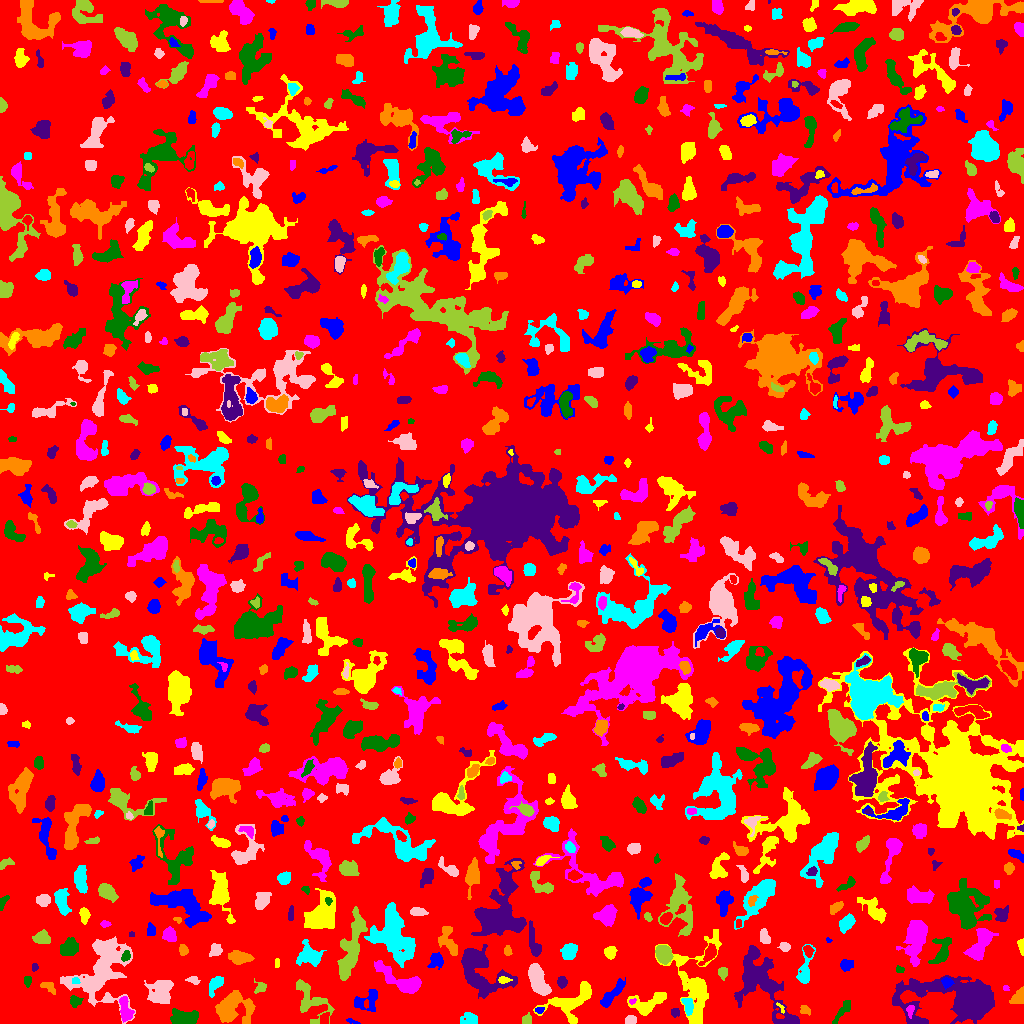

The data file committed next to this chart (first rows):
ID, X, Y, A, B, theta, total_flux, mu_max, mu_median, mu_mean, R_fwhm, R_e, R10, R90, x_start, x_end, y_start, y_end, area, greylevel
0, 503.1, 512.1, 296.1, 294, 0.688, 736658, 13.0, 1.0, 0.9735, 4.583, 218.7, 83, 351.1, 0, 1023, 0, 1023, 756742, 0.9735
1, 352.2, 2.183, 3.86, 1.046, -0.3081, 93.0, 4.0, 2.0, 1.788, 3.141, 2.326, 0.7979, 3.613, 346, 360, 0, 5, 52, 3.788
2, 694.8, 40.86, 19.95, 10.53, -1.528, 2882, 11.0, 1.0, 2.177, 5.781, 9.184, 2.932, 18.09, 655, 721, 0, 94, 1324, 4.177
3, 125.4, 12.9, 6.329, 2.748, -1.385, 835.0, 8.0, 3.0, 3.408, 5.585, 4.82, 1.784, 7.736, 119, 134, 1, 27, 245, 6.408
4, 184.4, 6.102, 6.855, 3.062, 0.07829, 752.0, 6.0, 2.0, 2.101, 6.652, 5.499, 2.185, 8.649, 170, 198, 0, 15, 358, 5.101
5, 675, 11.44, 2.294, 1.831, 1.541, 79.0, 2.0, 1.0, 1.068, 4.184, 2.459, 0.9772, 3.868, 671, 679, 6, 15, 74, 4.068
6, 231.1, 15.51, 9.223, 7.052, 0.3434, 2664, 11.0, 3.0, 3.478, 6.933, 7.999, 2.985, 13.17, 215, 255, 0, 33, 766, 5.478
7, 469.3, 3.397, 3.931, 2.906, -0.02954, 640.0, 10.0, 2.0, 3.596, 4.029, 3.613, 1.382, 6.433, 460, 477, 0, 11, 178, 5.596
8, 630.5, 3.333, 2.709, 2.033, 0.1731, 417.0, 9.0, 4.0, 4.299, 3.868, 3.038, 1.128, 4.652, 625, 636, 0, 8, 97, 7.299
9, 526.6, 3.799, 2.643, 2.279, 1.175, 219.0, 4.0, 3.0, 2.38, 4.652, 3.141, 1.262, 4.583, 522, 531, 0, 11, 92, 5.38
10, 323.9, 4.359, 3.016, 1.952, 1.165, 153.0, 3.0, 2.0, 1.515, 4.107, 3.09, 1.262, 4.652, 320, 329, 0, 11, 101, 5.515
11, 539.4, 13.57, 2.126, 1.299, 0.002579, 86.0, 4.0, 1.0, 1.536, 2.877, 1.954, 0.7979, 3.241, 535, 544, 10, 16, 56, 5.536
12, 781.4, 15.15, 3.043, 1.202, -0.9291, 60.0, 4.0, 1.0, 1.333, 2.459, 1.693, 0.5642, 2.764, 776, 784, 10, 21, 45, 6.333
13, 910.2, 12.74, 3.528, 1.883, 1.471, 110.0, 3.0, 1.0, 1.375, 3.241, 2.821, 0.9772, 4.442, 906, 914, 5, 18, 80, 7.375
14, 842.2, 12.43, 7.82, 2.002, 0.9459, 260.0, 2.0, 1.0, 1.429, 7.442, 4.514, 1.954, 6.84, 832, 850, 0, 23, 182, 4.429
15, 960.7, 24.5, 26.34, 10.46, -0.0101, 11366, 17.0, 3.0, 4.501, 11.07, 12.79, 4.918, 23.6, 892, 994, 0, 48, 2525, 6.501
16, 805, 13.28, 3.134, 2.289, -0.5336, 141.0, 2.0, 2.0, 1.602, 5.262, 3.338, 1.493, 4.787, 800, 810, 8, 18, 88, 3.602
17, 688, 17.59, 4.184, 2.201, -1.391, 402.0, 6.0, 2.0, 2.561, 4.72, 3.613, 1.382, 5.836, 681, 693, 8, 25, 157, 6.561
18, 102.2, 54.76, 17.43, 11.15, 1.13, 6386, 12.0, 3.0, 3.399, 11.06, 12.06, 4.514, 20.49, 60, 135, 0, 87, 1879, 5.399
19, 308.7, 24.83, 12.13, 6.444, -0.9538, 1160, 5.0, 2.0, 2.079, 7.047, 6.933, 2.706, 11.79, 296, 334, 0, 44, 558, 4.079
20, 401.3, 15.26, 4.361, 1.528, -1.116, 115.0, 3.0, 1.0, 1.211, 3.241, 2.764, 0.9772, 4.442, 395, 406, 8, 24, 95, 4.211
21, 611.9, 29.32, 9.571, 2.485, 0.858, 604.0, 4.0, 2.0, 2.034, 8.195, 5.67, 2.185, 8.63, 600, 625, 16, 46, 297, 4.034
22, 648.5, 20.16, 10.2, 4.72, 0.3931, 1303, 7.0, 3.0, 2.968, 6.794, 6.555, 2.585, 10.36, 627, 666, 8, 31, 439, 4.968
23, 632.1, 22.09, 1.855, 1.266, 0.3443, 67.0, 4.0, 1.5, 1.763, 2.459, 1.871, 0.5642, 3.09, 629, 636, 19, 25, 38, 6.763
24, 74.89, 21.84, 2.668, 2.465, 0.01683, 171.0, 4.0, 1.0, 1.449, 3.742, 2.932, 1.128, 4.983, 70, 83, 16, 28, 118, 4.449
25, 760.5, 43.26, 21.44, 9.465, -1.025, 5084, 10.0, 3.0, 3.181, 10.88, 11.77, 4.406, 19.28, 734, 799, 0, 78, 1598, 5.181
26, 1018, 26.03, 4.591, 3.034, 0.9238, 369.0, 4.0, 2.0, 2.121, 6.333, 4.297, 1.693, 6.58, 1009, 1023, 20, 37, 174, 4.121
27, 214.5, 39.45, 4.593, 2.149, 1.121, 231.0, 4.0, 1.0, 1.161, 4.72, 3.742, 1.382, 5.917, 209, 223, 26, 47, 199, 4.161
28, 160.1, 31.58, 6.777, 5.742, 0.8891, 1241, 5.0, 2.0, 2.448, 8.5, 7.114, 2.764, 10.98, 144, 173, 20, 43, 507, 4.448
29, 260.5, 35.97, 2.96, 2.525, 0.4549, 272.0, 5.0, 2.0, 2.473, 4.029, 3.141, 1.262, 5.078, 254, 266, 30, 45, 110, 4.473
30, 439.1, 26.87, 9.762, 2.87, -1.205, 1080, 7.0, 2.0, 2.842, 6.257, 5.863, 2.257, 9.424, 430, 454, 6, 42, 380, 4.842
31, 367.8, 21.49, 7.058, 5.385, 0.321, 198.0, 2.0, 1.0, 0.6429, 7.399, 4.787, 1.693, 6.956, 354, 377, 12, 34, 308, 3.643
32, 572.4, 22.93, 14.13, 6.782, 0.5006, 2054, 9.0, 3.0, 2.861, 6.155, 8.176, 3.141, 13.04, 533, 591, 0, 42, 718, 4.861
33, 1005, 35.4, 1.597, 1.366, -0.4971, 55.0, 3.0, 1.5, 1.528, 2.394, 1.871, 0.5642, 2.932, 1003, 1009, 33, 38, 36, 4.528
34, 27.5, 43.21, 2.518, 1.46, 1.571, 68.0, 2.0, 1.0, 0.8831, 4.068, 2.326, 0.9772, 3.785, 24, 31, 36, 47, 77, 3.883
35, 562.0, 41.03, 2.451, 2.207, 1.154, 212.0, 5.0, 2.0, 2.0, 3.478, 2.877, 1.128, 4.618, 557, 567, 35, 47, 106, 5.0
36, 48.85, 35.94, 4.188, 1.834, -0.521, 100.0, 3.0, 1.0, 0.813, 2.111, 3.038, 0.9772, 4.687, 40, 55, 29, 41, 123, 3.813
37, 75.5, 42.6, 1.91, 1.463, 0.0, 80.0, 3.0, 2.0, 1.538, 2.985, 2.185, 0.7979, 3.338, 72, 80, 40, 46, 52, 7.538
38, 192.3, 44.29, 2.712, 1.578, 0.1039, 83.0, 3.0, 1.0, 0.9651, 2.646, 2.326, 0.7979, 3.827, 185, 200, 39, 47, 86, 3.965
39, 722.6, 51.12, 2.658, 2.206, -1.527, 237.0, 4.0, 2.0, 2.279, 4.514, 3.038, 1.262, 4.687, 718, 727, 43, 56, 104, 5.279
40, 860.9, 52.21, 21.41, 11.62, -0.7107, 3403, 9.0, 2.0, 2.508, 7.247, 10.69, 3.868, 17.88, 824, 893, 24, 90, 1357, 4.508
41, 946.9, 40.86, 2.629, 2.415, -0.1538, 467.0, 9.0, 4.0, 4.448, 3.949, 3.192, 1.262, 4.983, 941, 954, 34, 46, 105, 9.448
42, 502.9, 43.5, 2.545, 1.304, -7.614816969351552e-13, 80.0, 3.0, 1.0, 1.026, 2.877, 2.326, 0.7979, 3.613, 498, 512, 40, 47, 78, 7.026
43, 402.9, 41.43, 12.98, 4.152, -0.4719, 2186, 10.0, 3.0, 3.674, 7.356, 6.652, 2.646, 11.51, 374, 421, 30, 63, 595, 5.674
44, 899.8, 53.49, 2.308, 1.612, -0.2525, 85.0, 3.0, 2.0, 1.518, 3.141, 2.459, 0.7979, 3.613, 896, 904, 51, 58, 56, 4.518
45, 34.25, 56.18, 1.797, 1.455, 1.011, 57.0, 3.0, 1.0, 1.14, 2.185, 1.954, 0.5642, 3.192, 32, 38, 52, 60, 50, 4.14
46, 239.2, 65.76, 5.557, 2.896, -0.08386, 719.0, 6.0, 3.0, 2.713, 6.531, 5.109, 2.034, 7.979, 228, 254, 59, 73, 265, 4.713
47, 309.6, 67.83, 6.242, 5.006, -0.3785, 1169, 7.0, 3.0, 2.908, 6.507, 6.05, 2.257, 9.641, 296, 326, 57, 84, 402, 4.908
48, 537.6, 44.34, 8.16, 3.584, -1.178, 2089, 11.0, 4.0, 4.416, 6.604, 6.555, 2.523, 10.54, 528, 551, 28, 60, 473, 6.416
49, 663.4, 69.6, 4.306, 3.468, -0.9683, 1556, 13.0, 5.0, 5.7, 5.809, 4.983, 2.034, 7.797, 655, 673, 59, 78, 273, 8.7
50, 709.5, 69.99, 5.579, 2.454, 0.9894, 704.0, 8.0, 3.0, 3.485, 5.202, 4.26, 1.693, 6.887, 698, 716, 58, 80, 202, 6.485
51, 846.3, 58.66, 3.281, 2.421, 0.2882, 354.0, 5.0, 2.5, 2.565, 4.687, 3.613, 1.493, 5.528, 840, 853, 52, 64, 138, 6.565
52, 276.6, 59.96, 2.622, 0.9894, 1.48, 53.0, 2.0, 1.0, 1.128, 3.432, 2.034, 0.7979, 3.141, 275, 279, 56, 65, 47, 4.128
53, 915.4, 85.56, 11.07, 4.867, 1.39, 2499, 7.0, 3.0, 3.363, 10.12, 8.425, 3.338, 13.33, 896, 927, 57, 103, 743, 5.363
54, 125.6, 67.11, 2.799, 1.972, 1.129, 197.0, 5.0, 2.0, 2.291, 3.09, 2.932, 1.128, 4.583, 121, 130, 62, 73, 86, 7.291
55, 533.8, 81.08, 8.93, 2.311, -1.346, 537.0, 5.0, 2.0, 2.065, 5.262, 4.787, 1.954, 8.038, 529, 541, 67, 103, 260, 5.065
56, 507.5, 72.54, 2.258, 1.944, -1.481, 105.0, 3.0, 2.0, 1.438, 3.478, 2.764, 0.9772, 4.068, 504, 512, 68, 78, 73, 4.438
57, 805, 52.92, 10.27, 2.989, 1.395, 741.0, 7.0, 2.0, 2.512, 4.514, 5.015, 1.871, 8.349, 796, 815, 40, 79, 295, 4.512
58, 215.4, 73.85, 3.152, 2.649, 1.359, 407.0, 7.0, 3.0, 2.928, 3.868, 3.568, 1.382, 5.642, 209, 222, 67, 80, 139, 4.928
59, 350.3, 73.42, 18.91, 4.12, 1.322, 3162, 9.0, 3.0, 3.444, 8.425, 9.288, 3.478, 15.03, 337, 367, 43, 117, 918, 5.444
... 809 more rows
